Image classification data set "Data" (usmanali414/Destruction-Detection-in-Satellite-Imagery on GitHub). Class labels (2): destructed, non destructed.

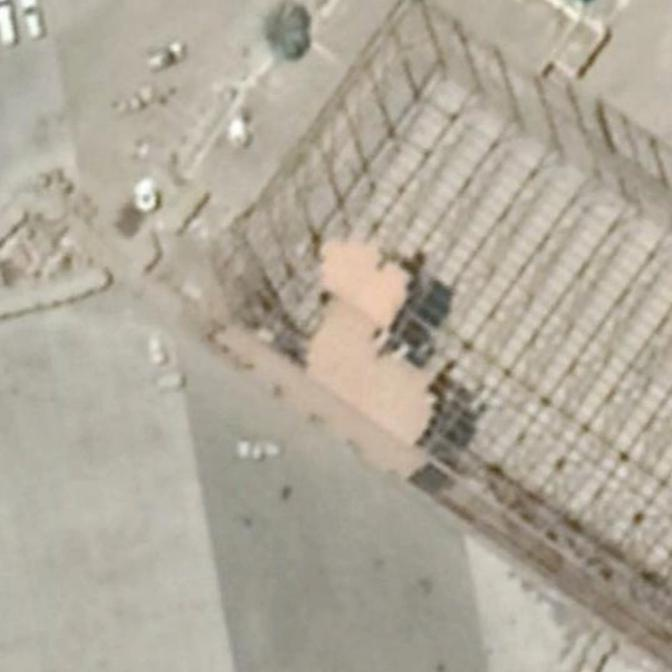
Label: destructed

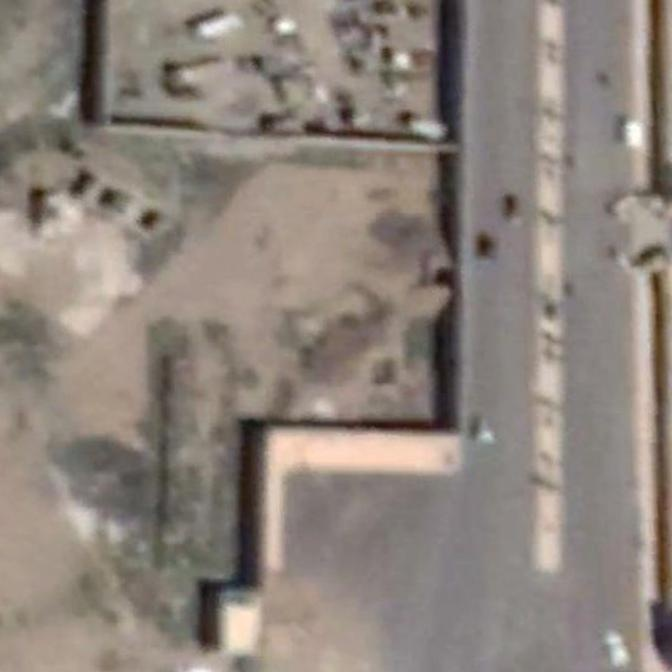
Label: non destructed

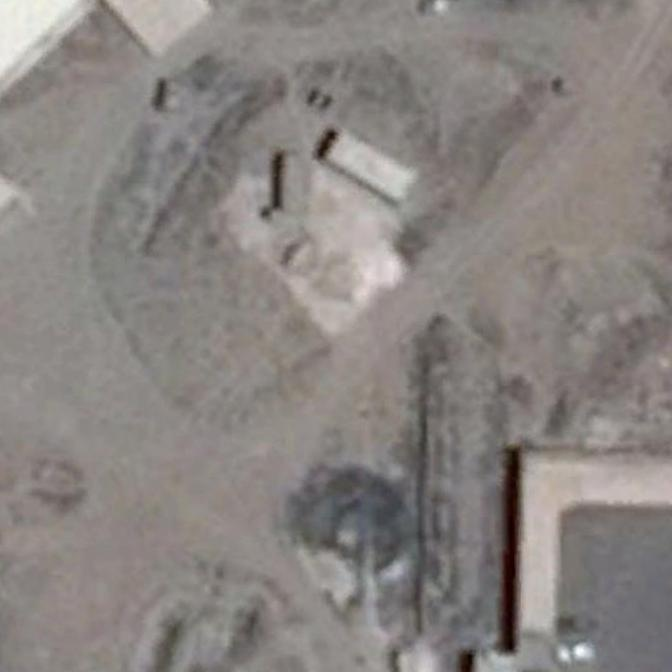
Label: non destructed

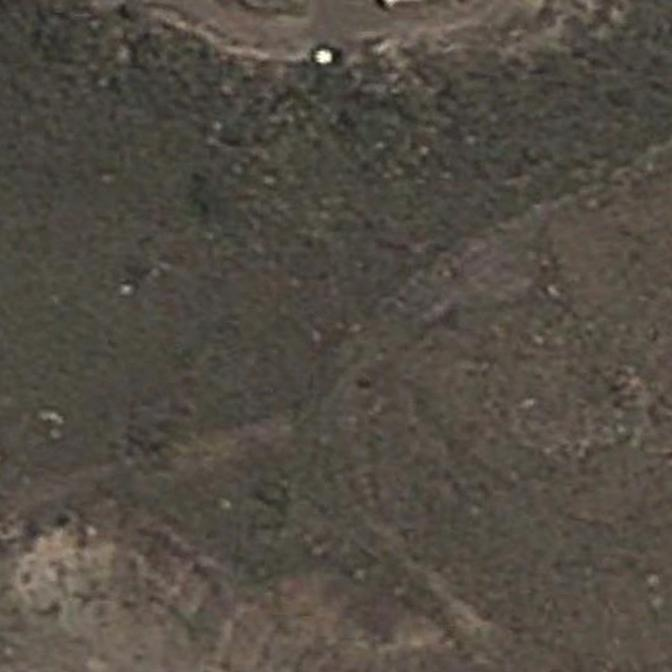
Label: non destructed

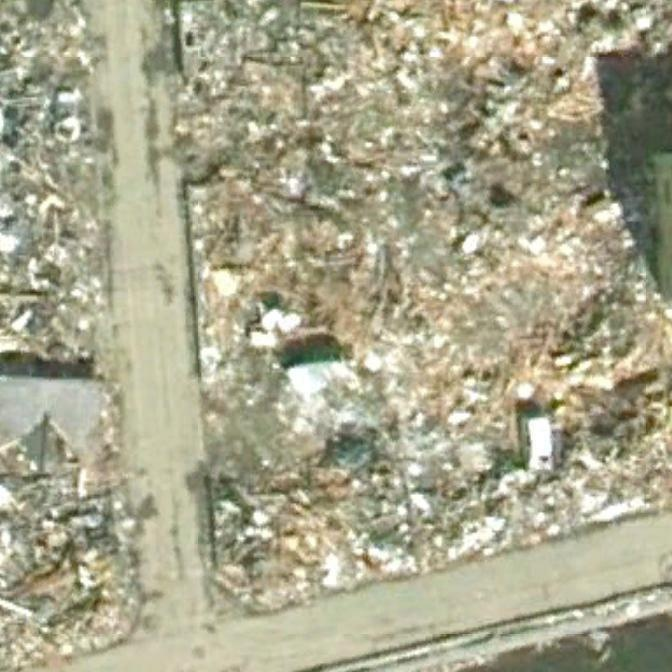
Label: destructed

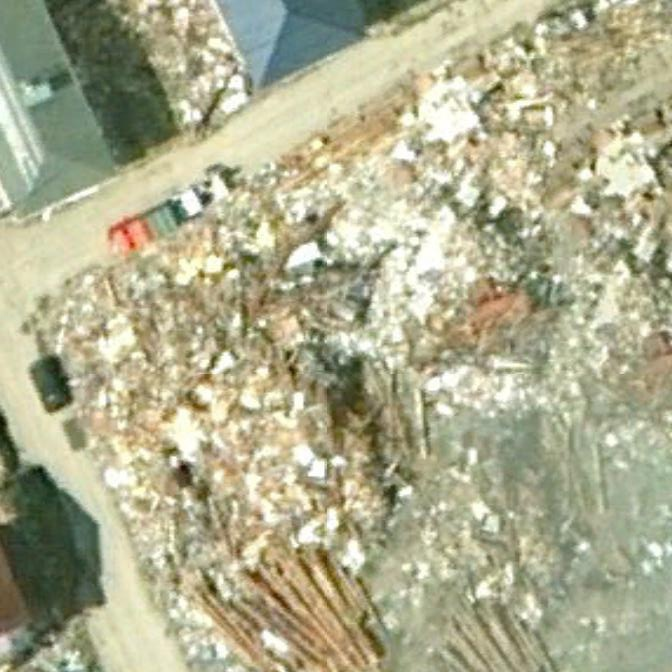
Label: destructed
